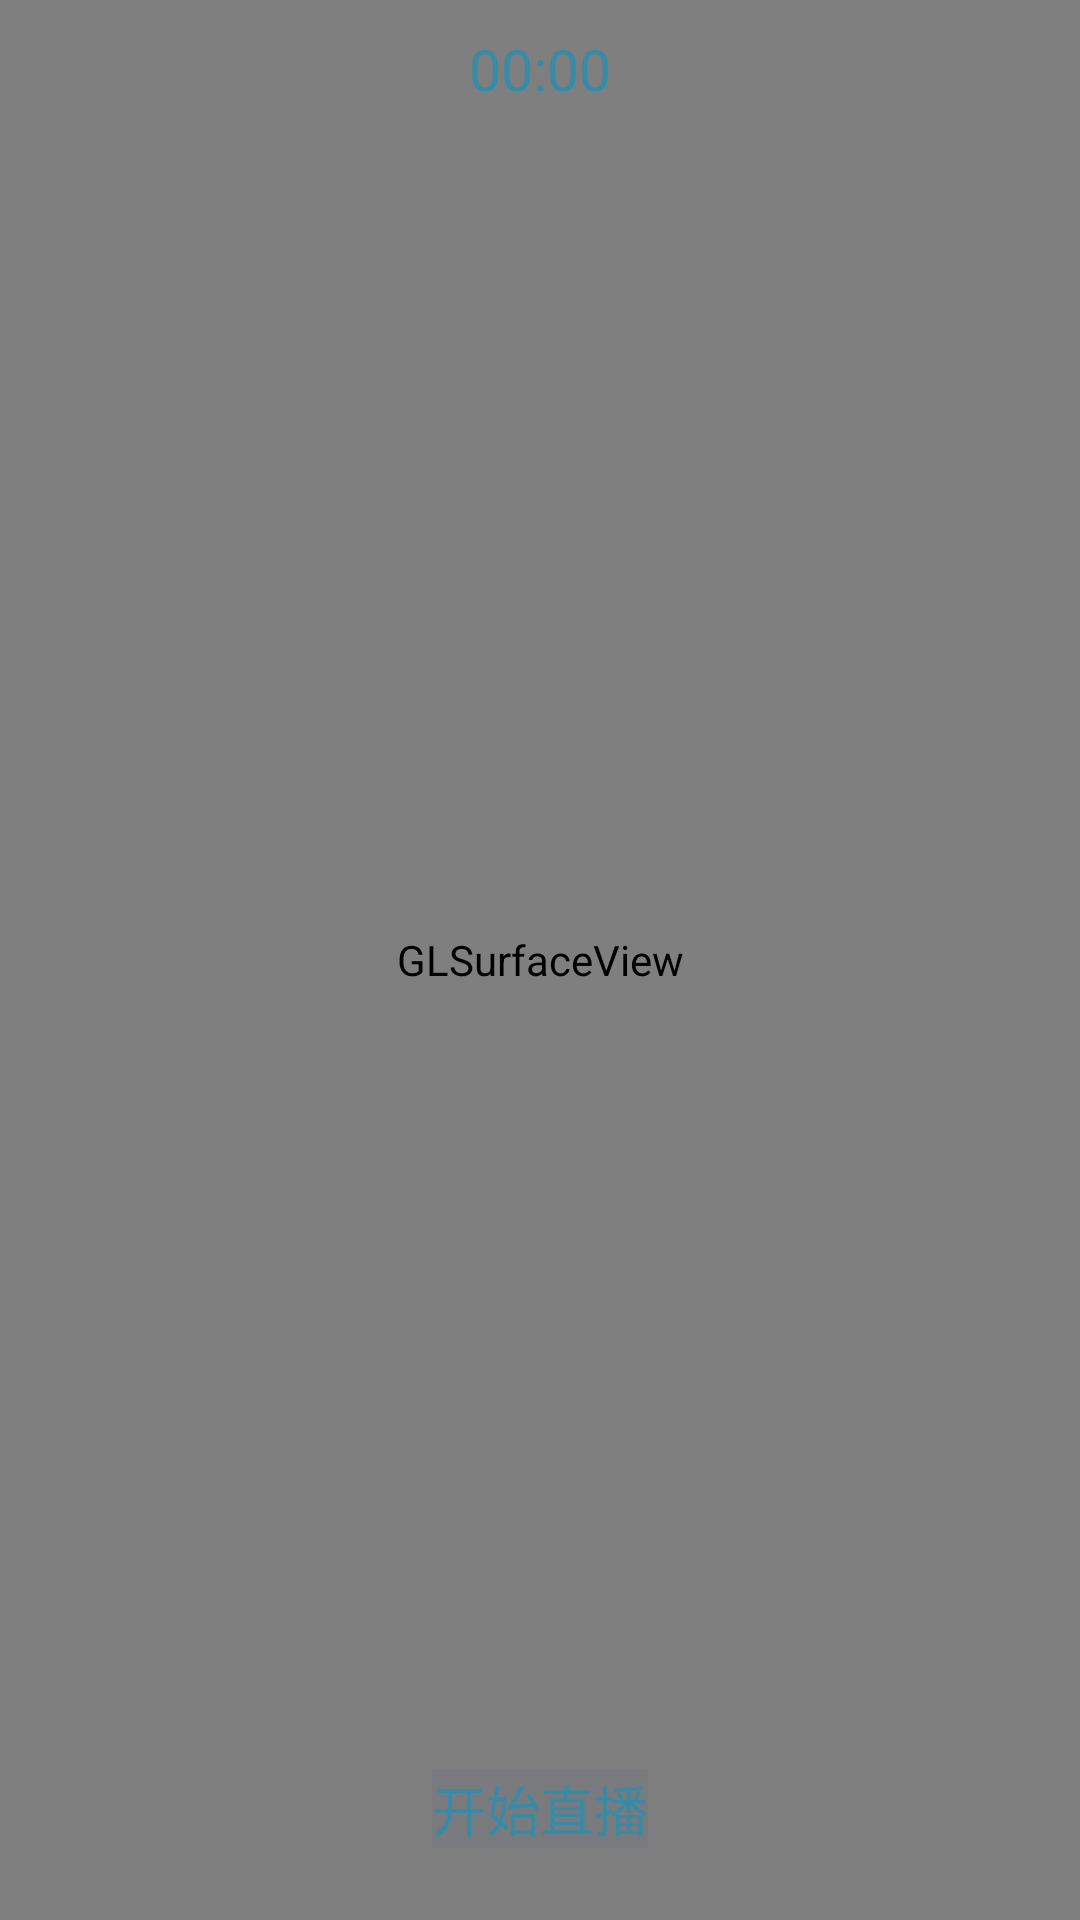

Layout XML and referenced resources for this Android screen:
<!-- AndroidManifest.xml: application theme AppTheme -->
<!-- res/layout/base_camera_activity.xml -->
<?xml version="1.0" encoding="utf-8"?>
<RelativeLayout xmlns:android="http://schemas.android.com/apk/res/android"
    android:id="@+id/root"
    android:layout_width="match_parent"
    android:layout_height="match_parent"
    android:background="#ff000000" >

    <android.opengl.GLSurfaceView
        android:id="@+id/gl_surface_view"
        android:layout_width="match_parent"
        android:layout_height="match_parent"
        android:layout_alignParentBottom="true"
        android:layout_alignParentTop="true" />

    <Chronometer
        android:id="@+id/chronometer"
        android:layout_width="wrap_content"
        android:layout_height="46dp"
        android:layout_centerHorizontal="true"
        android:layout_alignParentTop="true"
        android:format="%s"
        android:gravity="center"
        android:textColor="@color/font_color_35"
        android:textSize="@dimen/font_size_38px" />

    <include
        android:id="@+id/actionbar"
        android:layout_width="wrap_content"
        android:layout_height="46dp"
        android:layout_alignParentTop="true"
        android:layout_alignParentRight="true"
        android:layout_alignParentEnd="true"
        android:layout_marginRight="10dp"
        android:layout_marginEnd="10dp"
        layout="@layout/base_camera_actionbar" />

    <TextView
        android:id="@+id/url"
        android:layout_width="match_parent"
        android:layout_height="wrap_content"
        android:layout_below="@id/actionbar"
        android:layout_marginTop="4dp"
        android:gravity="center"
        android:textColor="@color/font_color_35"
        android:textSize="@dimen/font_size_36px" />

    <TextView
        android:id="@+id/debug_info"
        android:layout_width="match_parent"
        android:layout_height="wrap_content"
        android:layout_below="@id/url"
        android:layout_marginTop="8dp"
        android:gravity="left"
        android:textColor="@color/font_color_41"
        android:textSize="@dimen/font_size_22px" />

    <TextView
        android:id="@+id/start_stream_tv"
        android:layout_width="wrap_content"
        android:layout_height="wrap_content"
        android:layout_alignParentBottom="true"
        android:layout_centerHorizontal="true"
        android:layout_marginBottom="24dp"
        android:gravity="center"
        android:background="#11123456"
        android:text="@string/click_to_shoot"
        android:textColor="@color/font_color_35"
        android:textSize="@dimen/font_size_36px">
    </TextView>
</RelativeLayout>
<!-- res/layout/base_camera_actionbar.xml (included above) -->
<?xml version="1.0" encoding="utf-8"?>
<LinearLayout xmlns:android="http://schemas.android.com/apk/res/android"
              android:layout_width="wrap_content"
              android:layout_height="match_parent"
              android:layout_gravity="center_vertical"
              android:gravity="center_vertical"
              android:orientation="horizontal">

    <ImageView
        android:id="@+id/switch_cam"
        android:layout_width="wrap_content"
        android:layout_height="match_parent"
        android:scaleType="centerInside"
        android:src="@drawable/camera_switch_icon"/>

    <ImageView
        android:id="@+id/flash"
        android:layout_width="wrap_content"
        android:layout_height="match_parent"
        android:scaleType="centerInside"
        android:src="@drawable/camera_flash_icon">
    </ImageView>
</LinearLayout>
<!-- resources referenced by this layout -->
<resources>
  <color name="font_color_35">#368ca8</color>
  <color name="font_color_41">#ae4ce6</color>
  <dimen name="font_size_22px">11sp</dimen>
  <dimen name="font_size_36px">18sp</dimen>
  <dimen name="font_size_38px">19sp</dimen>
  <!-- drawable camera_flash_icon (drawable) -->
  <?xml version="1.0" encoding="utf-8"?>
  <selector xmlns:android="http://schemas.android.com/apk/res/android">
      <item android:drawable="@drawable/camera_flash_disable"
          android:state_enabled="false"/>
      <item android:drawable="@drawable/camera_flash_highlight"
          android:state_pressed="true"/>
      <item android:drawable="@drawable/camera_flash_normal"/>
  </selector>
  <!-- drawable camera_switch_icon (drawable) -->
  <?xml version="1.0" encoding="utf-8"?>
  <selector xmlns:android="http://schemas.android.com/apk/res/android">
      <item android:drawable="@drawable/camera_switch_disable"
          android:state_enabled="false"/>
      <item android:drawable="@drawable/camera_switch_highlight"
          android:state_pressed="true"/>
      <item android:drawable="@drawable/camera_switch_normal"/>
  </selector>
  <string name="click_to_shoot">开始直播</string>
  <!-- drawable camera_flash_highlight: png bitmap (drawable-xhdpi, 705 bytes) -->
  <!-- drawable camera_switch_disable: png bitmap (drawable-xhdpi, 3644 bytes) -->
  <!-- drawable camera_switch_normal: png bitmap (drawable-xhdpi, 3230 bytes) -->
</resources>
